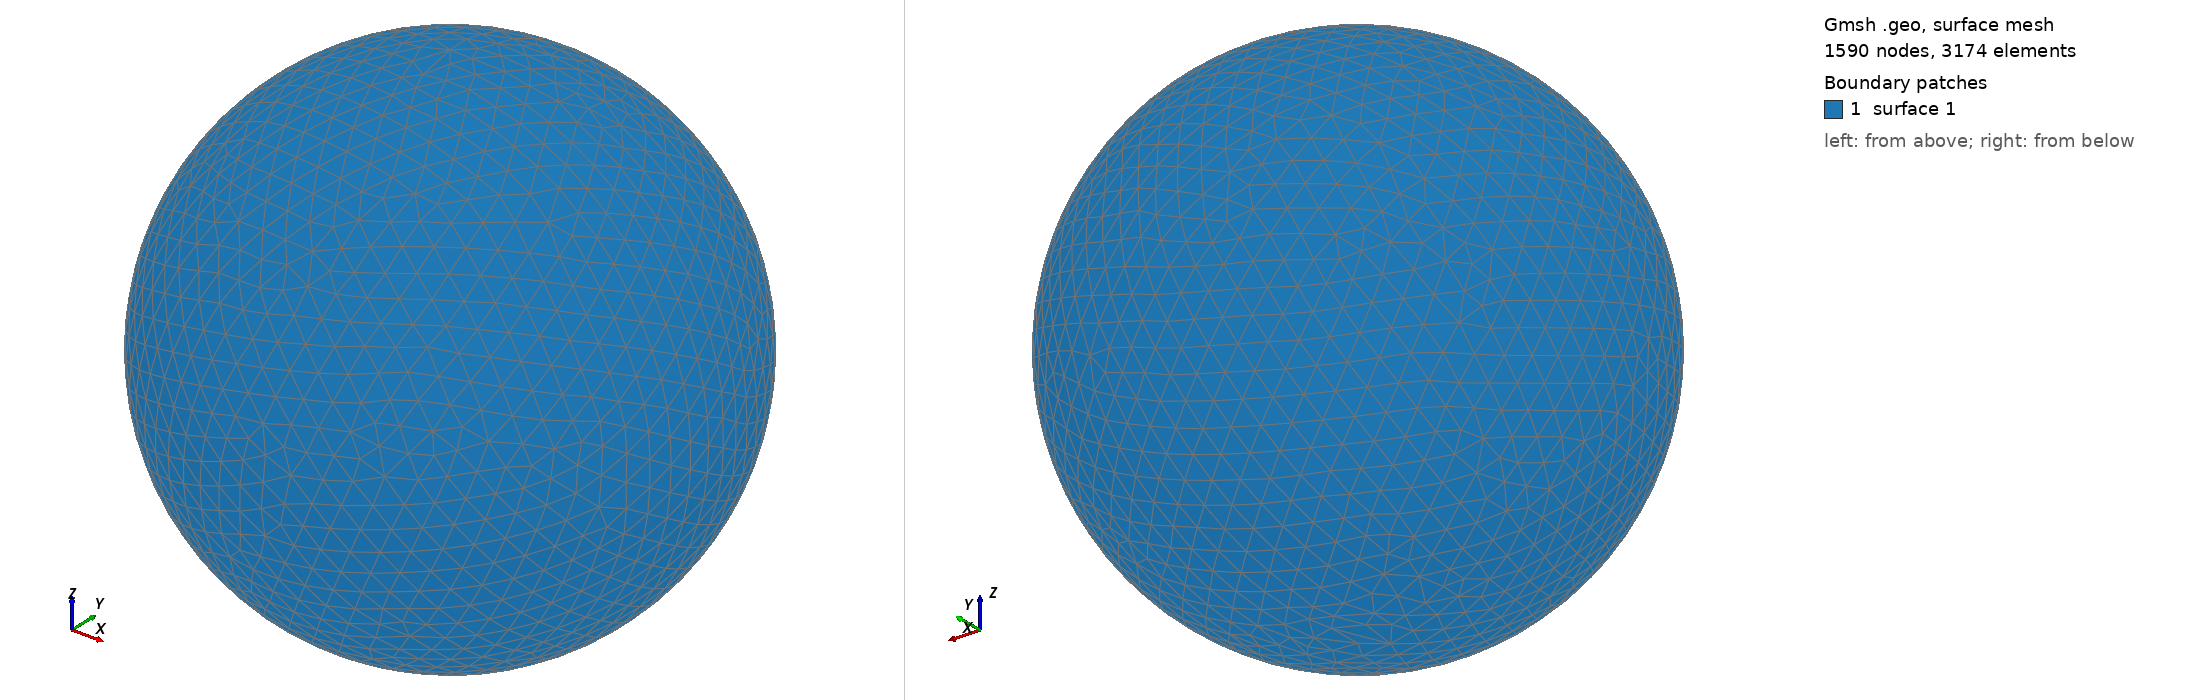

Gmsh geometry script, surface-meshed: 1590 nodes, 3174 surface elements. Boundary patches (legend numbers): 1 surface 1. Left view from above one corner, right view from below the opposite corner. The script declares no physical surfaces, so the legend lists its geometric surfaces. The drawing asked Gmsh for element sizes between 1% and 20% of the model's largest extent; the script's own settings can give other sizes.

=== shot2438.geo (drawn) ===
SetFactory("OpenCASCADE");
Point(1) = {0,0,0,0};
Sphere(1) = {0,0,0,0.49330000};
MeshSize{ PointsOf{ Surface{:}; } } = 0.049330000;
Mesh.ElementOrder=1;
Mesh.Format=39;
